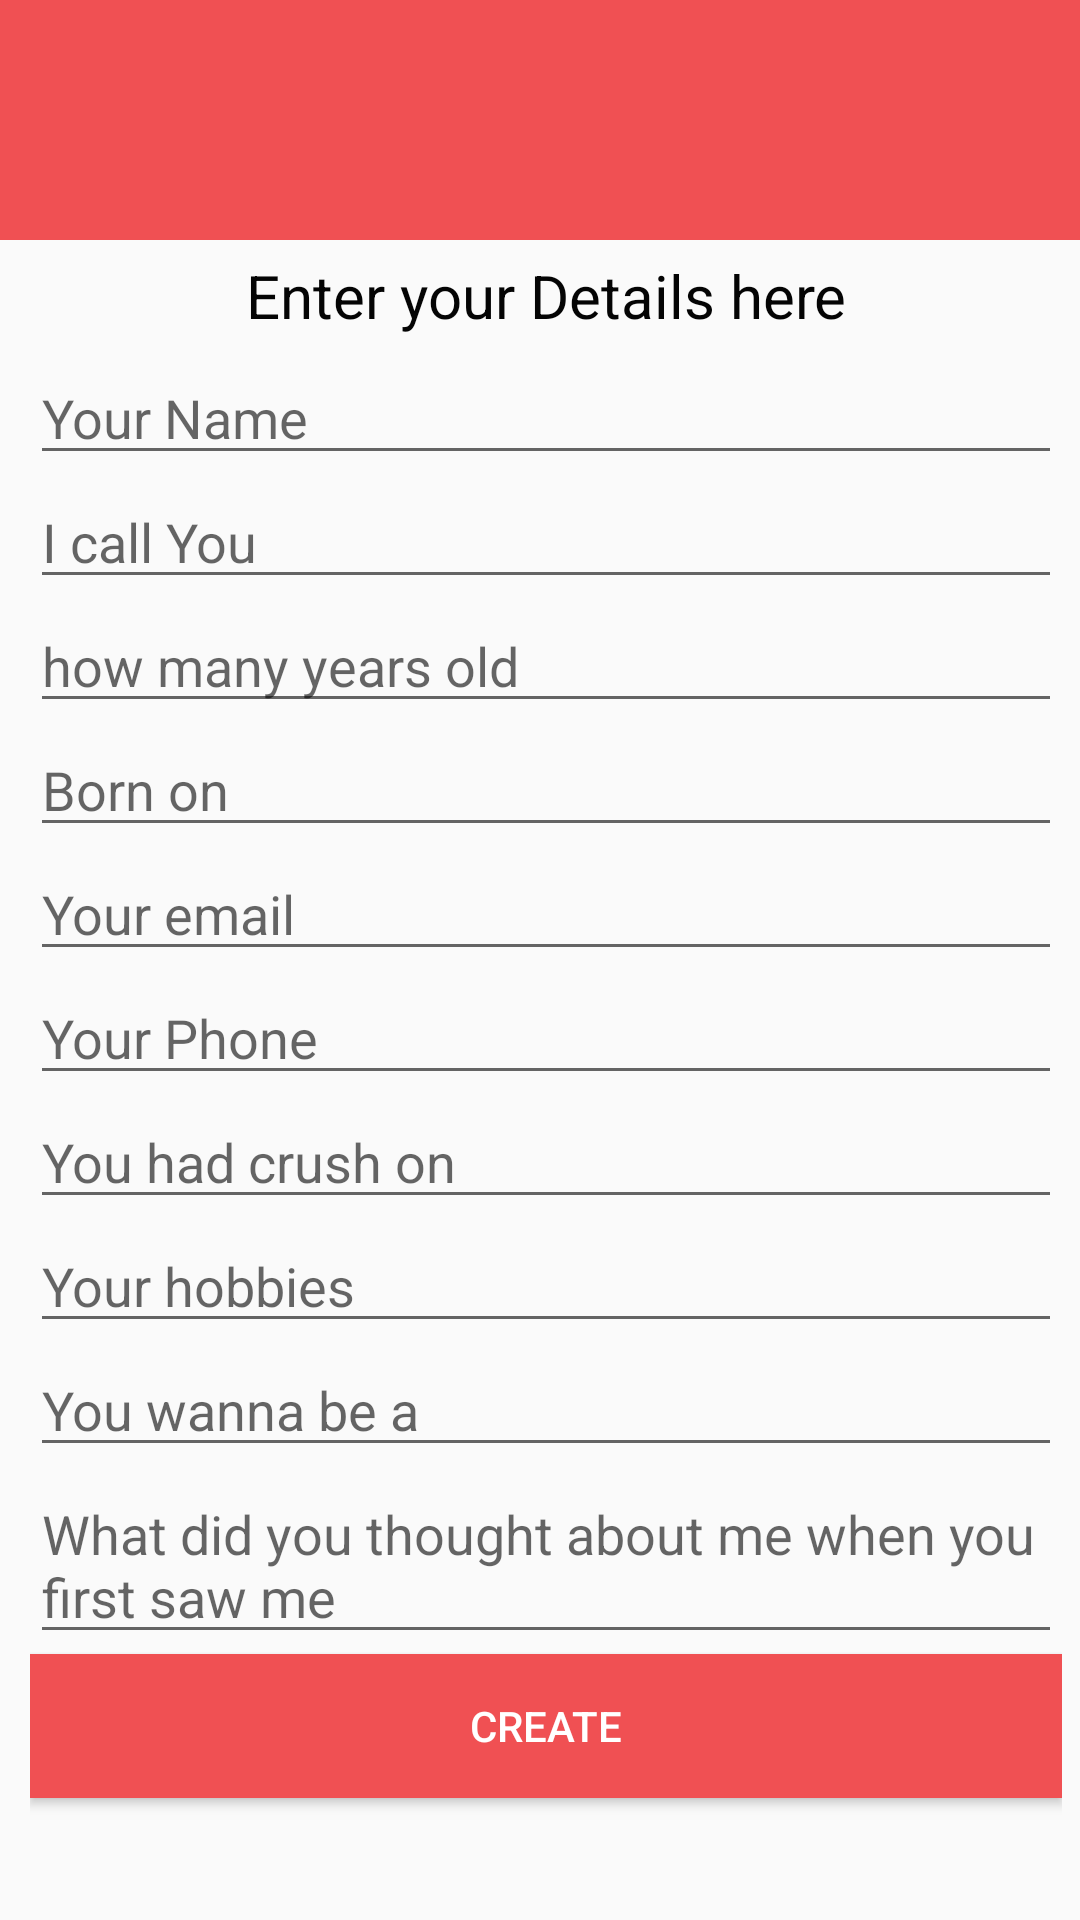

Android layout source for this screen:
<!-- AndroidManifest.xml: application theme AppTheme -->
<!-- res/layout/activity_adding.xml -->
<?xml version="1.0" encoding="utf-8"?>
<androidx.constraintlayout.widget.ConstraintLayout xmlns:android="http://schemas.android.com/apk/res/android"
    xmlns:app="http://schemas.android.com/apk/res-auto"
    xmlns:tools="http://schemas.android.com/tools"
    android:layout_width="match_parent"
    android:layout_height="match_parent"
    tools:context=".adding">
    <include layout="@layout/custom_toolbar" />
    <LinearLayout
        android:id="@+id/SlamForm"
        android:layout_width="0dp"
        android:layout_height="0dp"
        android:layout_marginTop="80dp"
        android:orientation="vertical"
        android:paddingLeft="10dp"
        android:paddingRight="6dp"
        app:layout_constraintBottom_toBottomOf="parent"
        app:layout_constraintEnd_toEndOf="parent"
        app:layout_constraintHorizontal_bias="0.5"
        app:layout_constraintStart_toStartOf="parent"
        app:layout_constraintTop_toTopOf="parent">

        <TextView
            android:id="@+id/heading"
            android:layout_width="match_parent"
            android:layout_height="wrap_content"
            android:gravity="center"
            android:padding="5dp"
            android:text="Enter your Details here"
            android:textColor="#040404"
            android:textSize="20sp" />

        <EditText
            android:id="@+id/formName"
            android:layout_width="match_parent"
            android:layout_height="wrap_content"
            android:ems="10"
            android:hint="Your Name"
            android:inputType="textPersonName" />

        <EditText
            android:id="@+id/formNickName"
            android:layout_width="match_parent"
            android:layout_height="wrap_content"
            android:ems="10"
            android:hint="I call You"
            android:inputType="textPersonName" />

        <EditText
            android:id="@+id/formAge"
            android:layout_width="match_parent"
            android:layout_height="wrap_content"
            android:ems="10"
            android:hint="how many years old"
            android:inputType="number" />

        <EditText
            android:id="@+id/formBday"
            android:layout_width="match_parent"
            android:layout_height="wrap_content"
            android:ems="10"
            android:hint="Born on"
            android:inputType="date" />

        <EditText
            android:id="@+id/formEmail"
            android:layout_width="match_parent"
            android:layout_height="wrap_content"
            android:ems="10"
            android:hint="Your email"
            android:inputType="textEmailAddress" />

        <EditText
            android:id="@+id/fromPhone"
            android:layout_width="match_parent"
            android:layout_height="wrap_content"
            android:ems="10"
            android:hint="Your Phone"
            android:inputType="phone" />

        <EditText
            android:id="@+id/formCrush"
            android:layout_width="match_parent"
            android:layout_height="wrap_content"
            android:ems="10"
            android:hint="You had crush on"
            android:inputType="textPersonName" />

        <EditText
            android:id="@+id/formHobbies"
            android:layout_width="match_parent"
            android:layout_height="wrap_content"
            android:ems="10"
            android:hint="Your hobbies"
            android:inputType="textPersonName" />

        <EditText
            android:id="@+id/formAim"
            android:layout_width="match_parent"
            android:layout_height="wrap_content"
            android:ems="10"
            android:hint="You wanna be a"
            android:inputType="textPersonName" />

        <EditText
            android:id="@+id/formFirsthThought"
            android:layout_width="match_parent"
            android:layout_height="wrap_content"
            android:ems="10"
            android:gravity="start|top"
            android:hint="What did you thought about me when you first saw me"
            android:inputType="textMultiLine" />

        <Button
            android:id="@+id/button"
            android:layout_width="match_parent"
            android:layout_height="wrap_content"
            android:background="@color/start"
            android:onClick="addSlam"
            android:text="Create"
            android:textColor="#fff" />

    </LinearLayout>
</androidx.constraintlayout.widget.ConstraintLayout>
<!-- res/layout/custom_toolbar.xml (included above) -->
<?xml version="1.0" encoding="utf-8"?>
<LinearLayout xmlns:android="http://schemas.android.com/apk/res/android"
    android:orientation="vertical" android:layout_width="match_parent"
    android:layout_height="80sp"
    android:background="@color/start"
    android:gravity="bottom"
    >

    <androidx.appcompat.widget.Toolbar
        android:layout_width="match_parent"
        android:layout_height="?actionBarSize"
        android:id="@+id/toolbar"
        />

</LinearLayout>
<!-- resources referenced by this layout -->
<resources>
  <color name="start">#f05053</color>
  <style name="AppTheme" parent="Theme.AppCompat.Light.NoActionBar">
          
          <item name="colorPrimary">@color/colorPrimary</item>
          <item name="colorPrimaryDark">@color/colorPrimaryDark</item>
          <item name="colorAccent">@color/colorAccent</item>
  
          <item name="android:windowTranslucentStatus">true</item>
      </style>
  <color name="colorPrimary">#037ffc</color>
  <color name="colorPrimaryDark">#0811c4</color>
  <color name="colorAccent">#FF0099</color>
</resources>
